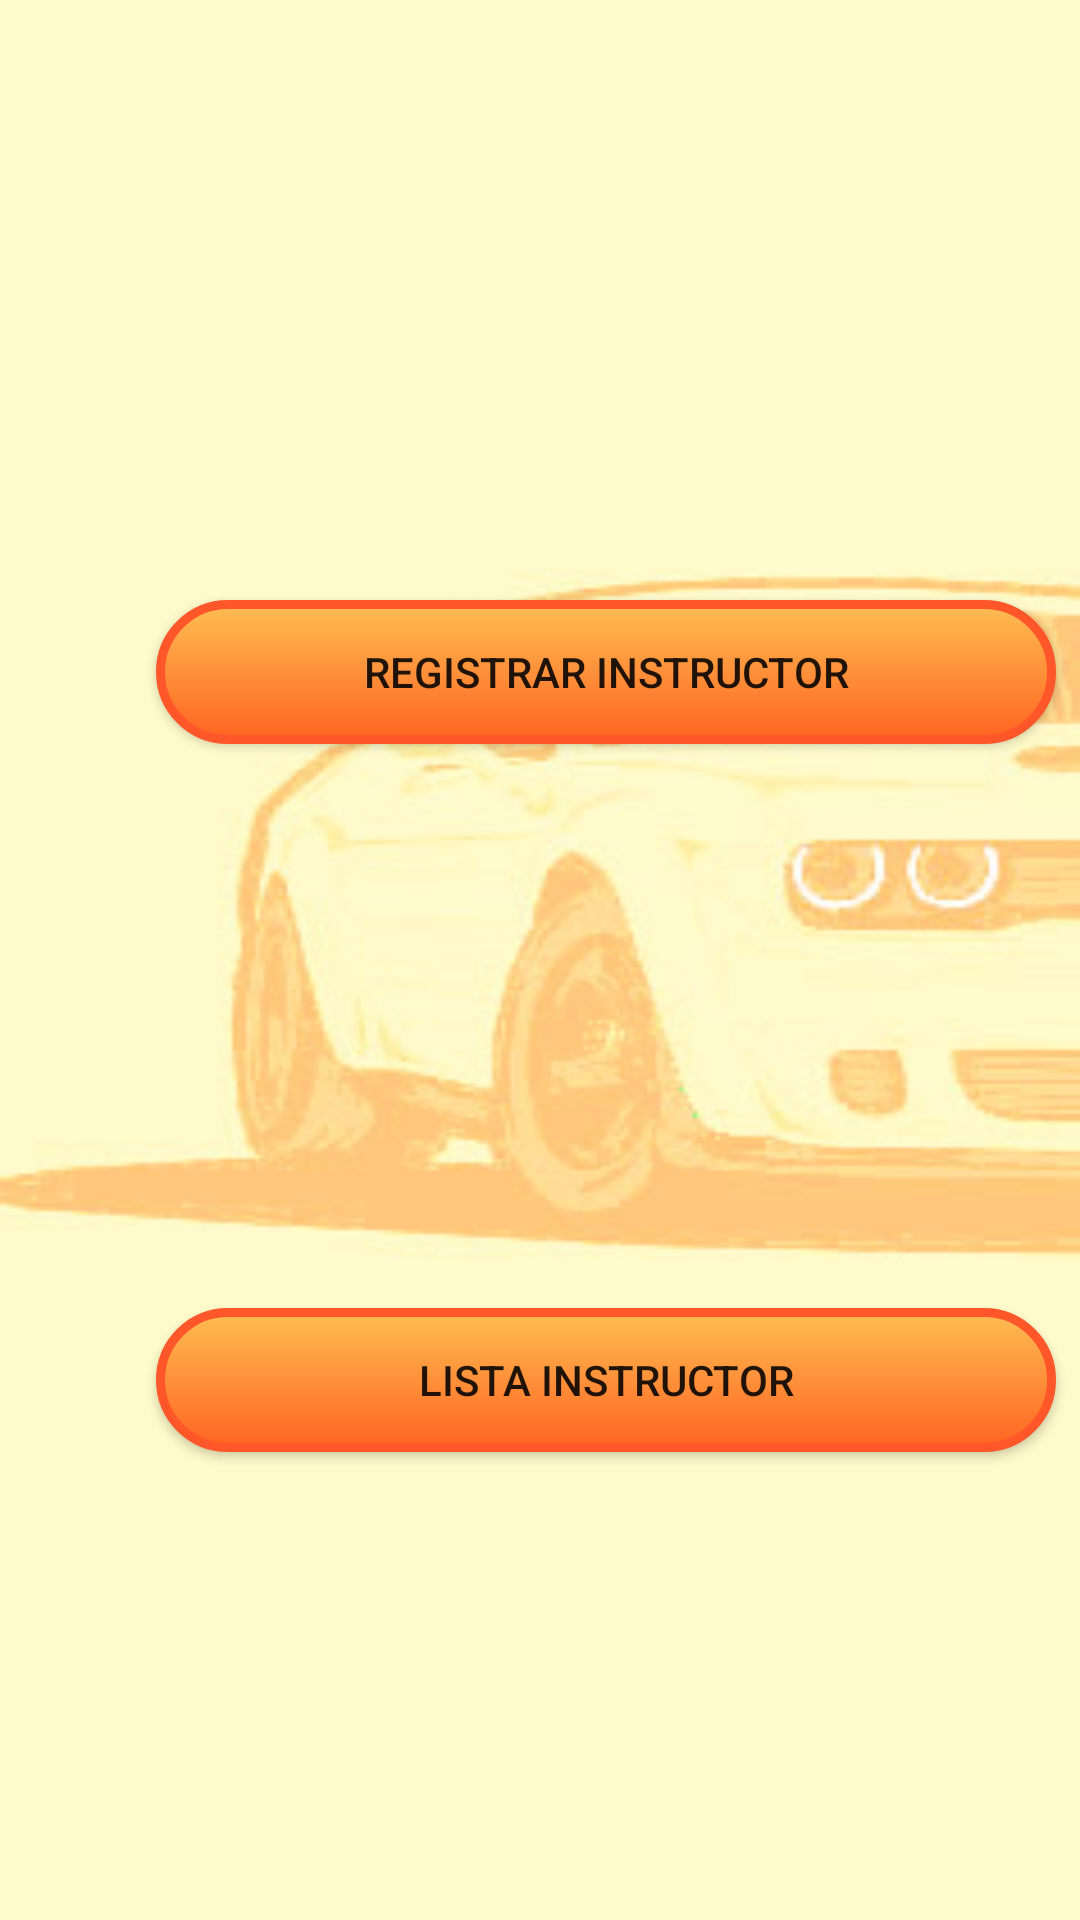

Here is an Android app screen rendered from its layout file. Give the layout XML and the strings, colors and styles it references.
<!-- AndroidManifest.xml: application theme Theme.ControlCar -->
<!-- res/layout/activity_instructor.xml -->
<?xml version="1.0" encoding="utf-8"?>
<androidx.constraintlayout.widget.ConstraintLayout xmlns:android="http://schemas.android.com/apk/res/android"
    xmlns:app="http://schemas.android.com/apk/res-auto"
    xmlns:tools="http://schemas.android.com/tools"
    android:layout_width="match_parent"
    android:layout_height="match_parent"
    android:background="@drawable/back3"
    tools:context=".Instructor">

    <Button
        android:id="@+id/button"
        android:layout_width="300dp"
        android:layout_height="wrap_content"
        android:layout_marginStart="52dp"
        android:layout_marginTop="200dp"
        android:background="@drawable/rounded_button"
        android:onClick="RegistrarInstructoresLayout"
        android:text="Registrar Instructor"
        app:layout_constraintStart_toStartOf="parent"
        app:layout_constraintTop_toTopOf="parent" />

    <Button
        android:id="@+id/button3"
        android:layout_width="300dp"
        android:layout_height="wrap_content"
        android:layout_marginStart="52dp"
        android:layout_marginTop="188dp"
        android:background="@drawable/rounded_button"
        android:onClick="ListaInstructores"
        android:text="Lista Instructor"
        app:layout_constraintStart_toStartOf="parent"
        app:layout_constraintTop_toBottomOf="@+id/button" />
</androidx.constraintlayout.widget.ConstraintLayout>
<!-- resources referenced by this layout -->
<resources>
  <!-- drawable back3: jpg bitmap (drawable-v24, 19814 bytes) -->
  <!-- drawable rounded_button (drawable) -->
  <?xml version="1.0" encoding="utf-8"?>
  <selector xmlns:android="http://schemas.android.com/apk/res/android">
      <item >
          <shape android:shape="rectangle"  >
              <stroke
                  android:width="3dp"
                  android:color="@color/rojo1" />
              <corners android:radius="30dp" />
              <gradient android:angle="-90" android:startColor="@color/amarillo" android:endColor="@color/naranja" />
          </shape>
      </item>
  </selector>
  <style name="Theme.ControlCar" parent="Theme.AppCompat.DayNight.NoActionBar">
          
          <item name="colorPrimary">@color/purple_500</item>
          <item name="colorPrimaryVariant">@color/purple_700</item>
          <item name="colorOnPrimary">@color/white</item>
          
          <item name="colorSecondary">@color/teal_200</item>
          <item name="colorSecondaryVariant">@color/teal_700</item>
          <item name="colorOnSecondary">@color/black</item>
          
          <item name="android:statusBarColor" tools:targetApi="l">?attr/colorPrimaryVariant</item>
          
      </style>
  <color name="rojo1">#ff5729</color>
  <color name="amarillo">#ffbd52</color>
  <color name="naranja">#ff6421</color>
  <color name="purple_500">#FF6200EE</color>
  <color name="purple_700">#FF3700B3</color>
  <color name="white">#FFFFFFFF</color>
  <color name="teal_200">#FF03DAC5</color>
  <color name="teal_700">#FF018786</color>
  <color name="black">#FF000000</color>
</resources>
